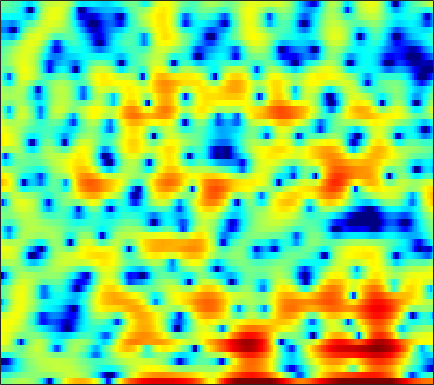

The file beside this chart, header and first rows:
-0.93709, -0.59121, -0.13819, 0.24255, 0.50589, 0.82378, 1.097, 1.2837, 1.4942, 1.6244, 1.6863, 1.6588, 1.5209, 1.2561, 0.95194, 0.33955, -0.49832, -1.3004, -2.7177, -4.7027, -7.6627, -11.147, -19.824, -14.897
-3.812, -3.479, -3.046, -2.621, -2.303, -1.89, -1.492, -1.212, -0.86, -0.5388, -0.2562, -0.07379, 0.1255, 0.2759, 0.3554, 0.4152, 0.4354, 0.4283, 0.3965, 0.3583, 0.3297, 0.3273, 0.3688, 0.4753
-9.7, -9.65, -9.256, -8.522, -7.811, -6.748, -5.657, -4.864, -3.867, -2.955, -2.134, -1.582, -0.925, -0.3548, 0.01956, 0.4541, 0.82, 1.055, 1.329, 1.553, 1.738, 1.857, 1.994, 2.111
-15.64, -17.51, -17.52, -14.56, -12.14, -9.412, -7.228, -5.872, -4.349, -3.085, -2.028, -1.347, -0.5665, 0.08422, 0.498, 0.9582, 1.325, 1.545, 1.779, 1.95, 2.066, 2.128, 2.184, 2.207
-4.059, -4.003, -3.837, -3.539, -3.235, -2.749, -2.21, -1.79, -1.221, -0.6664, -0.1318, 0.2502, 0.7102, 1.111, 1.358, 1.617, 1.776, 1.823, 1.79, 1.653, 1.413, 1.179, 0.8262, 0.4498
1.859, 1.816, 1.631, 1.319, 1.002, 0.4825, -0.1083, -0.5381, -0.9661, -1.08, -0.7783, -0.3281, 0.4238, 1.181, 1.678, 2.181, 2.445, 2.478, 2.271, 1.751, 0.875, -0.06834, -1.753, -4.13
4.255, 4.111, 3.674, 2.915, 2.091, 0.5544, -1.673, -4.038, -8.869, -16.06, -10.49, -6.255, -2.776, -0.6098, 0.5019, 1.472, 1.996, 2.142, 2.032, 1.608, 0.8968, 0.1961, -0.9534, -2.282
3.831, 3.838, 3.665, 3.292, 2.897, 2.248, 1.498, 0.9295, 0.2554, -0.1976, -0.3713, -0.3554, -0.2258, -0.06821, 0.01013, 0.02083, -0.1143, -0.305, -0.6818, -1.176, -1.776, -2.288, -3.012, -3.768
4.033, 4.093, 4.077, 3.95, 3.791, 3.501, 3.138, 2.822, 2.366, 1.866, 1.322, 0.8823, 0.2407, -0.4602, -1.028, -1.861, -2.744, -3.407, -4.279, -5.098, -5.842, -6.352, -7.022, -7.718
4.089, 4.17, 4.242, 4.255, 4.221, 4.097, 3.875, 3.634, 3.2, 2.614, 1.862, 1.179, 0.08576, -1.268, -2.481, -4.417, -6.753, -8.772, -11.56, -13.42, -13.33, -12.56, -11.53, -10.93
2.305, 2.566, 2.979, 3.402, 3.68, 3.953, 4.087, 4.077, 3.895, 3.502, 2.889, 2.275, 1.206, -0.1824, -1.44, -3.461, -5.937, -8.096, -11.04, -12.8, -12.34, -11.27, -9.967, -9.171
-5.044, -3.522, -1.392, 0.4303, 1.535, 2.667, 3.45, 3.83, 4.08, 4.066, 3.792, 3.425, 2.744, 1.882, 1.131, 0.02486, -1.128, -1.973, -2.989, -3.764, -4.324, -4.605, -4.868, -5.122
-9.097, -6.538, -3.461, -1.073, 0.3263, 1.785, 2.822, 3.37, 3.818, 3.978, 3.864, 3.622, 3.111, 2.39, 1.728, 0.7364, -0.3354, -1.136, -2.132, -2.958, -3.544, -3.834, -4.054, -4.145
-2.434, -1.679, -0.5578, 0.5805, 1.38, 2.331, 3.097, 3.532, 3.909, 4.038, 3.916, 3.654, 3.054, 2.151, 1.26, -0.2334, -2.123, -3.845, -6.512, -9.043, -9.833, -8.997, -7.258, -5.754
-2.039, -1.468, -0.6017, 0.3411, 1.049, 1.934, 2.691, 3.149, 3.591, 3.805, 3.784, 3.595, 3.092, 2.3, 1.5, 0.09687, -1.755, -3.497, -6.299, -9.045, -9.726, -8.524, -6.376, -4.687
-7.319, -6.69, -5.093, -3.233, -1.913, -0.3886, 0.8317, 1.552, 2.261, 2.713, 2.916, 2.919, 2.755, 2.402, 2.019, 1.393, 0.6807, 0.1278, -0.5429, -1.058, -1.316, -1.34, -1.221, -1.042
-18.89, -15.57, -9.683, -5.909, -3.91, -1.935, -0.5166, 0.2621, 0.9954, 1.45, 1.677, 1.731, 1.686, 1.533, 1.38, 1.16, 0.946, 0.81, 0.6822, 0.5972, 0.5803, 0.6061, 0.655, 0.6994
-3.856, -3.562, -2.849, -1.945, -1.267, -0.4878, 0.09337, 0.3739, 0.5521, 0.5184, 0.3085, 0.07043, -0.3079, -0.6864, -0.9049, -1.067, -1.078, -0.9881, -0.7489, -0.398, -0.0002742, 0.3055, 0.6929, 1.045
0.7241, 0.9393, 1.208, 1.421, 1.519, 1.528, 1.352, 1.08, 0.4964, -0.3623, -1.51, -2.554, -4.12, -5.633, -6.504, -6.969, -6.55, -5.852, -4.746, -3.571, -2.413, -1.582, -0.5551, 0.3497
2.856, 3.079, 3.246, 3.256, 3.154, 2.859, 2.338, 1.773, 0.7288, -0.7349, -2.736, -4.721, -8.349, -14.18, -22.8, -23.71, -15.67, -13.11, -10.9, -8.899, -6.712, -5.044, -2.992, -1.294
3.602, 3.723, 3.756, 3.67, 3.537, 3.255, 2.833, 2.393, 1.599, 0.528, -0.8803, -2.162, -4.175, -6.323, -7.906, -9.899, -12.08, -14.69, -22.72, -22.39, -11.86, -7.89, -4.39, -2.078
2.524, 2.231, 1.827, 1.528, 1.436, 1.47, 1.605, 1.695, 1.718, 1.555, 1.181, 0.7526, 0.03905, -0.8166, -1.542, -2.53, -3.518, -4.166, -4.603, -4.315, -3.345, -2.381, -1.107, -0.09489
-1.236, -2.777, -5.293, -7.492, -7.506, -5.397, -3.03, -1.614, -0.2146, 0.7104, 1.27, 1.497, 1.603, 1.523, 1.399, 1.18, 0.954, 0.8301, 0.7341, 0.7666, 0.9032, 1.053, 1.244, 1.375
-2.841, -4.519, -7.304, -9.867, -9.83, -7.267, -4.538, -2.891, -1.232, -0.03727, 0.7911, 1.232, 1.61, 1.817, 1.885, 1.882, 1.822, 1.751, 1.638, 1.528, 1.436, 1.363, 1.256, 1.119
-0.9806, -1.508, -2.094, -2.384, -2.352, -1.979, -1.34, -0.7844, -0.05941, 0.5793, 1.082, 1.364, 1.605, 1.718, 1.713, 1.614, 1.433, 1.251, 0.9865, 0.7025, 0.4243, 0.2362, 0.02061, -0.1665
0.1514, -0.08171, -0.2386, -0.1977, -0.05532, 0.2546, 0.6486, 0.9546, 1.351, 1.681, 1.919, 2.016, 2.033, 1.903, 1.711, 1.339, 0.8253, 0.3636, -0.3101, -1.01, -1.658, -2.036, -2.337, -2.4
-0.7644, -1.054, -0.9138, -0.337, 0.2412, 1.028, 1.727, 2.167, 2.621, 2.917, 3.051, 3.045, 2.891, 2.551, 2.175, 1.472, 0.5195, -0.3855, -1.921, -3.819, -5.962, -7.415, -8.123, -7.024
-8.948, -12.4, -7.272, -2.937, -0.8503, 1.013, 2.207, 2.804, 3.297, 3.538, 3.576, 3.5, 3.257, 2.867, 2.444, 1.688, 0.6593, -0.3458, -2.124, -4.602, -8.183, -11.82, -14.13, -9.663
-0.7879, -1.466, -1.04, 0.1358, 0.9655, 1.772, 2.183, 2.265, 2.136, 1.859, 1.545, 1.333, 1.086, 0.8686, 0.6442, 0.2794, -0.2566, -0.7351, -1.468, -2.259, -2.974, -3.32, -3.405, -3.013
5.313, 4.895, 4.408, 3.946, 3.547, 2.841, 1.833, 0.8191, -0.8799, -2.806, -4.404, -4.855, -4.429, -3.664, -3.204, -2.886, -2.892, -2.996, -3.093, -3.018, -2.708, -2.37, -1.864, -1.436
7.023, 6.606, 5.946, 5.119, 4.364, 3.079, 1.364, -0.3187, -3.384, -8.114, -16.03, -16.78, -10.42, -7.528, -6.566, -6.53, -7.49, -8.823, -10.48, -9.709, -6.992, -5.065, -3.062, -1.735
5.518, 5.126, 4.51, 3.799, 3.183, 2.237, 1.109, 0.1456, -1.283, -2.725, -3.92, -4.498, -4.884, -5.135, -5.49, -6.412, -8.092, -9.9, -12.39, -11.43, -7.954, -5.617, -3.271, -1.631
2.214, 1.702, 1.116, 0.7051, 0.4943, 0.2639, 0.006534, -0.2295, -0.6029, -1.028, -1.458, -1.774, -2.187, -2.566, -2.893, -3.294, -3.709, -3.883, -3.888, -3.509, -2.766, -2.074, -1.088, -0.1693
-2.652, -4.325, -5.613, -5.063, -3.999, -2.618, -1.602, -1.109, -0.7267, -0.6001, -0.6474, -0.7484, -0.9342, -1.129, -1.244, -1.341, -1.334, -1.25, -1.018, -0.6642, -0.2299, 0.1448, 0.6539, 1.161
-4.162, -7.929, -12.26, -8.376, -5.346, -2.733, -1.194, -0.5009, -0.03105, 0.05769, -0.1292, -0.3822, -0.767, -1.119, -1.256, -1.263, -0.9986, -0.7044, -0.2034, 0.3318, 0.8411, 1.181, 1.544, 1.796
2.696, 1.92, 1.245, 1.068, 1.179, 1.444, 1.608, 1.585, 1.284, 0.6476, -0.3511, -1.353, -2.976, -4.642, -5.541, -5.487, -4.232, -3.007, -1.517, -0.3317, 0.5306, 0.9513, 1.256, 1.253
5.295, 4.912, 4.444, 4.032, 3.741, 3.332, 2.841, 2.361, 1.522, 0.3545, -1.261, -2.891, -5.941, -10.87, -17, -15.68, -9.066, -6.177, -3.658, -2.043, -1.055, -0.6365, -0.4582, -0.7031
5.022, 4.763, 4.377, 3.966, 3.638, 3.15, 2.589, 2.099, 1.322, 0.3784, -0.7591, -1.718, -3.07, -4.305, -4.956, -5.16, -4.711, -4.131, -3.304, -2.607, -2.119, -1.9, -1.873, -2.151
4.101, 3.845, 3.476, 3.097, 2.822, 2.476, 2.119, 1.837, 1.395, 0.8778, 0.2742, -0.2217, -0.9062, -1.544, -1.964, -2.385, -2.623, -2.675, -2.626, -2.477, -2.285, -2.167, -2.089, -2.169
3.247, 2.739, 2.074, 1.559, 1.354, 1.325, 1.471, 1.604, 1.716, 1.674, 1.448, 1.155, 0.6099, -0.0921, -0.6734, -1.522, -2.307, -2.781, -3.127, -3.053, -2.631, -2.218, -1.647, -1.204
2.244, 0.7686, -1.703, -3.996, -4.222, -2.41, -0.2393, 1.015, 2.158, 2.754, 2.871, 2.682, 2.082, 1.062, 0.006003, -1.843, -4.339, -6.595, -9.042, -8.047, -5.119, -3.164, -1.14, 0.2856
1.122, -0.5088, -3.65, -7.299, -7.599, -4.259, -1.261, 0.3096, 1.667, 2.354, 2.499, 2.294, 1.621, 0.5229, -0.6365, -2.608, -5.16, -7.545, -10.14, -8.945, -5.702, -3.501, -1.197, 0.4694
1.222, 0.7782, 0.1666, -0.254, -0.3143, -0.05535, 0.4386, 0.8228, 1.181, 1.276, 1.067, 0.6894, -0.09461, -1.175, -2.096, -3.42, -4.573, -5.186, -5.405, -4.907, -3.852, -2.839, -1.478, -0.244
1.633, 1.531, 1.388, 1.282, 1.255, 1.305, 1.409, 1.46, 1.425, 1.212, 0.7263, 0.1457, -0.9501, -2.473, -3.904, -6.132, -8.39, -9.275, -8.687, -6.797, -4.737, -3.337, -1.761, -0.4665
1.419, 1.146, 0.7831, 0.5748, 0.5787, 0.8042, 1.169, 1.444, 1.707, 1.725, 1.403, 0.896, -0.2093, -1.883, -3.648, -7.009, -12.23, -16.58, -12.57, -7.71, -4.643, -3.018, -1.359, -0.1247
-0.1805, -1.325, -3.217, -4.83, -4.879, -3.253, -1.138, 0.2147, 1.539, 2.309, 2.594, 2.51, 2.027, 1.162, 0.3362, -0.9001, -2.068, -2.616, -2.82, -2.505, -1.897, -1.42, -0.7548, -0.116
-1.282, -2.798, -5.963, -10.57, -11.09, -6.017, -2.062, -0.0238, 1.829, 2.997, 3.632, 3.817, 3.742, 3.345, 2.871, 2.103, 1.228, 0.5195, -0.4485, -1.402, -2.274, -2.772, -3.128, -3.008
-0.7656, -0.9116, -1.157, -1.193, -0.9128, -0.1099, 0.9806, 1.817, 2.779, 3.497, 3.923, 4.051, 3.965, 3.602, 3.142, 2.275, 1.13, 0.03868, -1.76, -4.071, -7.166, -10.14, -14.08, -13.03
-0.9819, -0.5073, 0.03477, 0.5553, 0.9656, 1.547, 2.152, 2.579, 3.089, 3.465, 3.675, 3.703, 3.538, 3.143, 2.674, 1.786, 0.5761, -0.5546, -2.42, -4.786, -7.739, -10.24, -12.92, -12.89
-1.553, -0.9288, -0.176, 0.4929, 0.9588, 1.538, 2.074, 2.432, 2.853, 3.176, 3.369, 3.414, 3.313, 3.008, 2.64, 1.94, 0.9737, 0.08803, -1.307, -2.924, -4.657, -5.92, -7.466, -8.642
-2.226, -1.65, -0.951, -0.3121, 0.1355, 0.7145, 1.276, 1.7, 2.225, 2.696, 3.071, 3.268, 3.4, 3.341, 3.163, 2.749, 2.105, 1.459, 0.3789, -0.9459, -2.529, -3.935, -6.123, -8.805
-3.686, -3.253, -2.786, -2.384, -2.08, -1.594, -0.9585, -0.37, 0.499, 1.379, 2.186, 2.7, 3.232, 3.569, 3.677, 3.621, 3.345, 2.982, 2.271, 1.285, -0.009748, -1.221, -3.232, -5.854
-6.815, -6.519, -6.541, -7.004, -7.497, -7.889, -7.212, -5.976, -3.902, -1.919, -0.2631, 0.7563, 1.825, 2.617, 3.048, 3.405, 3.542, 3.51, 3.289, 2.858, 2.221, 1.627, 0.692, -0.2974
-9.561, -9.212, -9.631, -11.3, -13.85, -21.54, -21.81, -13.96, -8.63, -5.37, -3.111, -1.83, -0.4921, 0.5308, 1.155, 1.84, 2.359, 2.647, 2.905, 3.018, 2.985, 2.87, 2.632, 2.322
-8.146, -7.825, -7.827, -8.241, -8.679, -9.043, -8.707, -7.995, -6.673, -5.397, -4.299, -3.616, -2.807, -2.03, -1.429, -0.565, 0.3397, 0.9856, 1.755, 2.388, 2.864, 3.11, 3.305, 3.345
-4.594, -4.432, -4.344, -4.366, -4.426, -4.513, -4.571, -4.598, -4.683, -4.883, -5.326, -5.805, -6.501, -6.745, -6.256, -4.729, -2.804, -1.409, 0.1962, 1.467, 2.426, 2.972, 3.476, 3.768
-1.854, -1.83, -1.878, -1.994, -2.12, -2.353, -2.679, -2.988, -3.618, -4.579, -6.128, -7.911, -11.99, -22.81, -21.92, -10.54, -5.68, -3.268, -0.9586, 0.6803, 1.859, 2.515, 3.135, 3.539
-0.5288, -0.7408, -1.069, -1.401, -1.62, -1.863, -2.09, -2.304, -2.67, -3.241, -4.005, -4.709, -5.636, -6.138, -5.851, -4.657, -3.027, -1.845, -0.4998, 0.5534, 1.327, 1.733, 2.122, 2.372
